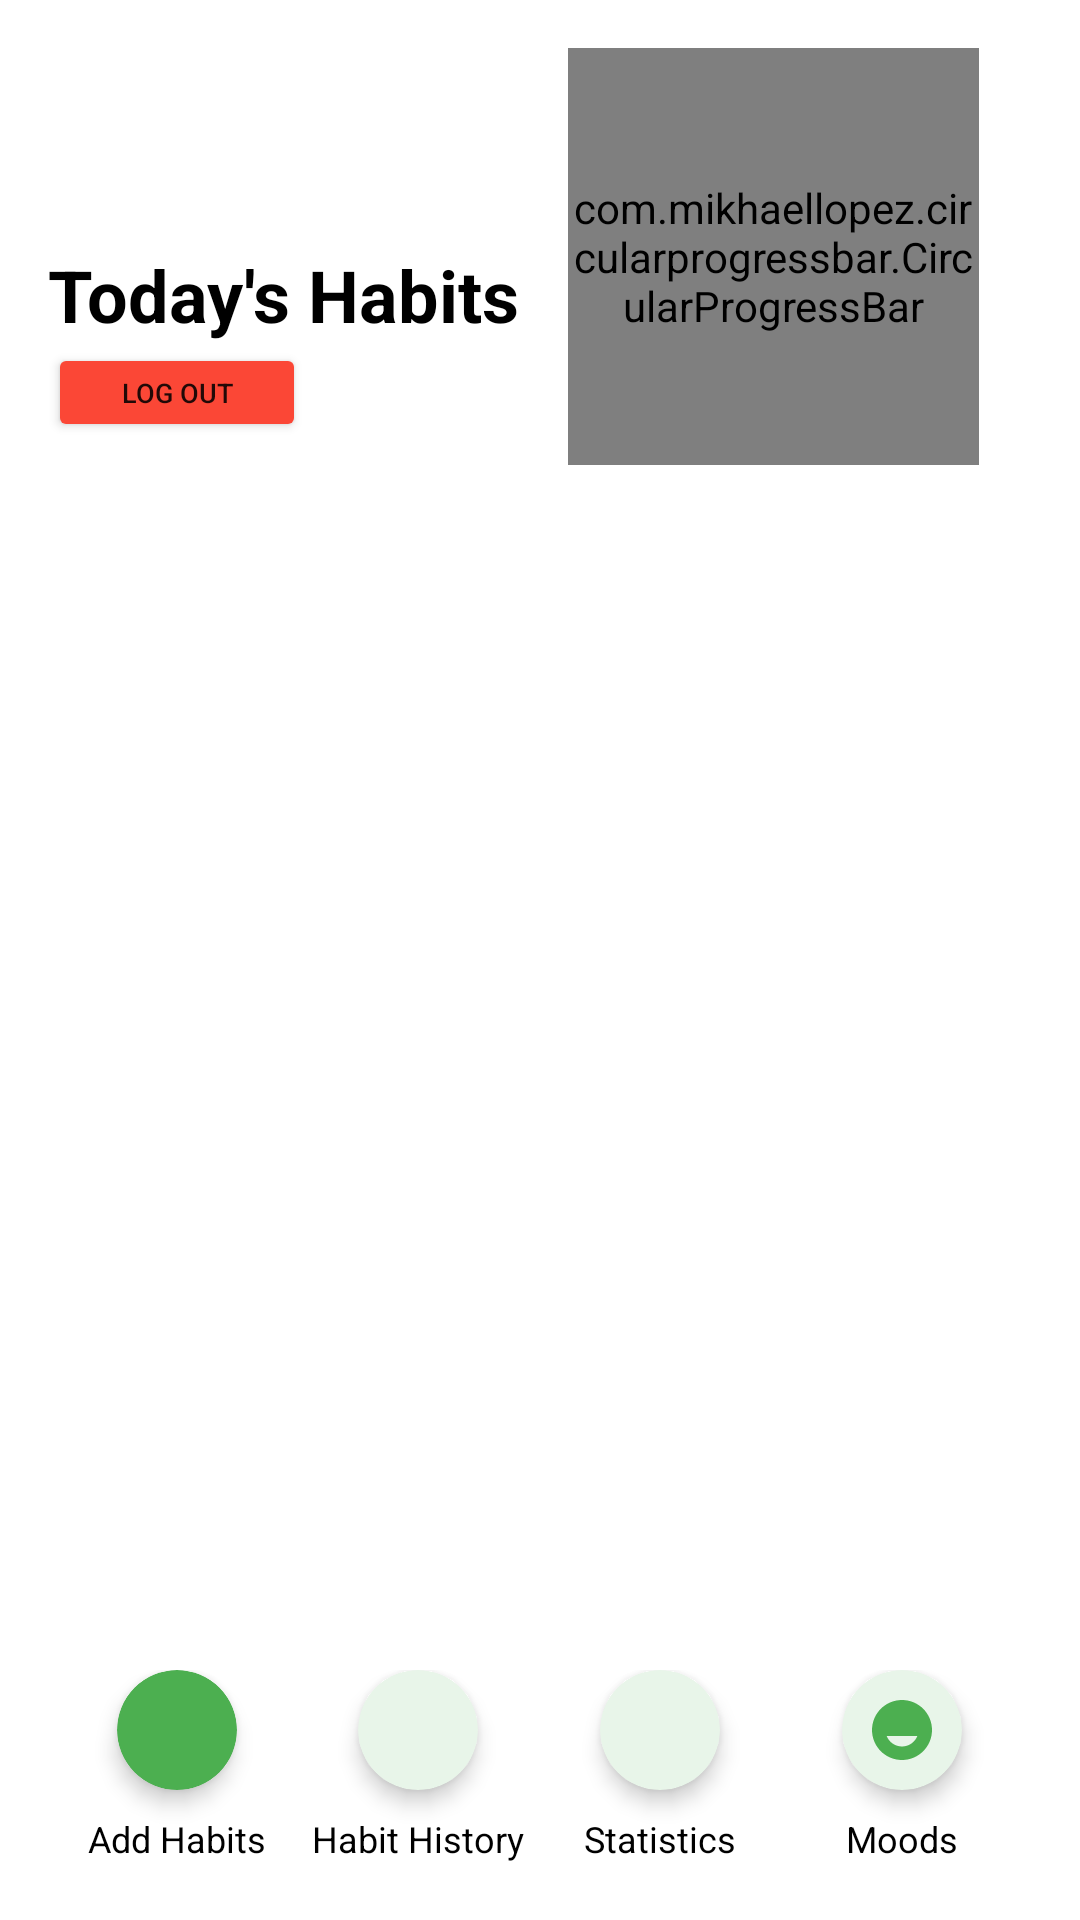

Here is an Android app screen rendered from its layout file. Give the layout XML and the strings, colors and styles it references.
<!-- AndroidManifest.xml: application theme Theme.WellTrack -->
<!-- res/layout/fragment_dashboard.xml -->
<?xml version="1.0" encoding="utf-8"?>
<androidx.constraintlayout.widget.ConstraintLayout xmlns:android="http://schemas.android.com/apk/res/android"
    xmlns:app="http://schemas.android.com/apk/res-auto"
    xmlns:tools="http://schemas.android.com/tools"
    android:layout_width="match_parent"
    android:layout_height="match_parent"
    android:background="@color/white"
    android:padding="16dp"
    tools:context=".ui.dashboard.DashboardFragment">

    <TextView
        android:id="@+id/tvDate"
        android:layout_width="wrap_content"
        android:layout_height="wrap_content"
        android:layout_marginTop="8dp"
        android:textColor="@color/gray"
        android:textSize="14sp"
        app:layout_constraintStart_toStartOf="parent"
        app:layout_constraintTop_toTopOf="parent"
        tools:text="Tuesday, May 14, 2024" />

    <TextView
        android:id="@+id/tvTime"
        android:layout_width="wrap_content"
        android:layout_height="wrap_content"
        android:layout_marginTop="4dp"
        android:textColor="@color/gray"
        android:textSize="14sp"
        app:layout_constraintStart_toStartOf="parent"
        app:layout_constraintTop_toBottomOf="@+id/tvDate"
        tools:text="10:00 AM" />

    <TextView
        android:id="@+id/tvTitle"
        android:layout_width="wrap_content"
        android:layout_height="wrap_content"
        android:layout_marginTop="16dp"
        android:text="@string/today_s_habits"
        android:textColor="@color/black"
        android:textSize="24sp"
        android:textStyle="bold"
        app:layout_constraintStart_toStartOf="parent"
        app:layout_constraintTop_toBottomOf="@+id/tvTime" />



    <TextView
        android:id="@+id/tvCompletion"
        android:layout_width="wrap_content"
        android:layout_height="wrap_content"
        android:layout_marginStart="40dp"
        android:textColor="@color/green_primary"
        android:textSize="25sp"
        app:layout_constraintBottom_toBottomOf="@+id/progressBar"
        app:layout_constraintEnd_toEndOf="@+id/progressBar"
        app:layout_constraintHorizontal_bias="0.179"
        app:layout_constraintStart_toStartOf="@+id/progressBar"
        app:layout_constraintTop_toTopOf="@+id/progressBar"
        app:layout_constraintVertical_bias="0.513"
        tools:text="75%" />

    <com.mikhaellopez.circularprogressbar.CircularProgressBar
        android:id="@+id/progressBar"
        android:layout_width="137dp"
        android:layout_height="139dp"
        app:cpb_background_progressbar_color="@color/green_light"
        app:cpb_background_progressbar_width="25dp"
        app:cpb_progress="70"
        app:cpb_progress_direction="to_right"
        app:cpb_progressbar_color="@color/green_primary"
        app:cpb_progressbar_width="10dp"
        app:cpb_round_border="false"
        app:layout_constraintEnd_toEndOf="parent"
        app:layout_constraintHorizontal_bias="0.908"
        app:layout_constraintStart_toStartOf="parent"
        app:layout_constraintTop_toTopOf="parent" />

    <androidx.recyclerview.widget.RecyclerView
        android:id="@+id/rvHabits"
        android:layout_width="0dp"
        android:layout_height="0dp"
        android:layout_marginTop="16dp"
        android:layout_marginBottom="8dp"
        app:layout_constraintBottom_toTopOf="@+id/footerView"
        app:layout_constraintEnd_toEndOf="parent"
        app:layout_constraintStart_toStartOf="parent"
        app:layout_constraintTop_toBottomOf="@+id/progressBar"
        tools:listitem="@layout/item_habit" />

    <include
        android:id="@+id/footerView"
        layout="@layout/footer_dashboard"
        android:layout_width="0dp"
        android:layout_height="wrap_content"
        app:layout_constraintBottom_toBottomOf="parent"
        app:layout_constraintEnd_toEndOf="parent"
        app:layout_constraintStart_toStartOf="parent" />

    <Button
        android:id="@+id/btnLogout"
        android:layout_width="86dp"
        android:layout_height="33dp"
        android:backgroundTint="@color/red_primary"
        android:text="@string/log_out"
        android:textSize="9sp"
        app:layout_constraintBottom_toTopOf="@+id/rvHabits"
        app:layout_constraintEnd_toStartOf="@+id/progressBar"
        app:layout_constraintHorizontal_bias="0.0"
        app:layout_constraintStart_toStartOf="parent"
        app:layout_constraintTop_toBottomOf="@+id/tvTitle"
        app:layout_constraintVertical_bias="0.0" />

</androidx.constraintlayout.widget.ConstraintLayout>
<!-- res/layout/item_habit.xml (included above) -->
<?xml version="1.0" encoding="utf-8"?>
<com.google.android.material.card.MaterialCardView xmlns:android="http://schemas.android.com/apk/res/android"
    xmlns:app="http://schemas.android.com/apk/res-auto"
    xmlns:tools="http://schemas.android.com/tools"
    android:layout_width="match_parent"
    android:layout_height="wrap_content"
    android:layout_margin="8dp"
    app:cardCornerRadius="12dp"
    app:cardElevation="4dp">

    <androidx.constraintlayout.widget.ConstraintLayout
        android:layout_width="match_parent"
        android:layout_height="wrap_content"
        android:padding="16dp">

        <ImageView
            android:id="@+id/ivHabitIcon"
            android:layout_width="48dp"
            android:layout_height="48dp"
            android:src="@drawable/ic_meditation"
            app:layout_constraintStart_toStartOf="parent"
            app:layout_constraintTop_toTopOf="parent" />

        <TextView
            android:id="@+id/tvHabitName"
            android:layout_width="0dp"
            android:layout_height="wrap_content"
            android:layout_marginStart="16dp"
            android:textColor="@color/black"
            android:textSize="18sp"
            android:textStyle="bold"
            app:layout_constraintEnd_toStartOf="@+id/ivStatus"
            app:layout_constraintStart_toEndOf="@+id/ivHabitIcon"
            app:layout_constraintTop_toTopOf="parent"
            tools:text="Meditate" />

        <TextView
            android:id="@+id/tvHabitDetails"
            android:layout_width="0dp"
            android:layout_height="wrap_content"
            android:layout_marginStart="16dp"
            android:layout_marginTop="4dp"
            android:textColor="@color/gray"
            android:textSize="14sp"
            app:layout_constraintEnd_toStartOf="@+id/ivStatus"
            app:layout_constraintStart_toEndOf="@+id/ivHabitIcon"
            app:layout_constraintTop_toBottomOf="@+id/tvHabitName"
            tools:text="10 mins" />

        <ImageView
            android:id="@+id/ivStatus"
            android:layout_width="24dp"
            android:layout_height="24dp"
            android:src="@drawable/ic_check_circle"
            app:layout_constraintEnd_toEndOf="parent"
            app:layout_constraintTop_toTopOf="parent"
            app:tint="@color/green_primary" />

    </androidx.constraintlayout.widget.ConstraintLayout>

</com.google.android.material.card.MaterialCardView>
<!-- res/layout/footer_dashboard.xml (included above) -->
<?xml version="1.0" encoding="utf-8"?>
<LinearLayout xmlns:android="http://schemas.android.com/apk/res/android"
    xmlns:app="http://schemas.android.com/apk/res-auto"
    android:layout_width="match_parent"
    android:layout_height="wrap_content"
    android:orientation="horizontal"
    android:padding="3dp">

    <LinearLayout
        android:layout_width="0dp"
        android:layout_height="wrap_content"
        android:layout_weight="1"
        android:gravity="center"
        android:orientation="vertical">

        <com.google.android.material.card.MaterialCardView
            android:id="@+id/cvAddHabits"
            android:layout_width="40dp"
            android:layout_height="40dp"
            android:clickable="true"
            android:focusable="true"
            app:cardBackgroundColor="@color/green_primary"
            app:cardCornerRadius="28dp"
            app:cardElevation="4dp">

            <ImageView
                android:layout_width="24dp"
                android:layout_height="24dp"
                android:layout_gravity="center"
                android:src="@drawable/ic_add"
                app:tint="@color/white" />

        </com.google.android.material.card.MaterialCardView>

        <TextView
            android:layout_width="wrap_content"
            android:layout_height="wrap_content"
            android:layout_marginTop="8dp"
            android:text="Add Habits"
            android:textColor="@color/black"
            android:textSize="12sp" />

    </LinearLayout>

    <LinearLayout
        android:layout_width="0dp"
        android:layout_height="wrap_content"
        android:layout_weight="1"
        android:gravity="center"
        android:orientation="vertical">

        <com.google.android.material.card.MaterialCardView
            android:id="@+id/cvHabitHistory"
            android:layout_width="40dp"
            android:layout_height="40dp"
            android:clickable="true"
            android:focusable="true"
            app:cardBackgroundColor="@color/green_light"
            app:cardCornerRadius="28dp"
            app:cardElevation="4dp">

            <ImageView
                android:layout_width="30dp"
                android:layout_height="30dp"
                android:layout_gravity="center"
                android:src="@drawable/ic_calendar"
                app:tint="@color/green_primary" />

        </com.google.android.material.card.MaterialCardView>

        <TextView
            android:layout_width="wrap_content"
            android:layout_height="wrap_content"
            android:layout_marginTop="8dp"
            android:text="@string/habit_history"
            android:textColor="@color/black"
            android:textSize="12sp" />

    </LinearLayout>

    <LinearLayout
        android:layout_width="0dp"
        android:layout_height="wrap_content"
        android:layout_weight="1"
        android:gravity="center"
        android:orientation="vertical">

        <com.google.android.material.card.MaterialCardView
            android:id="@+id/cvStatistics"
            android:layout_width="40dp"
            android:layout_height="40dp"
            android:clickable="true"
            android:focusable="true"
            app:cardBackgroundColor="@color/green_light"
            app:cardCornerRadius="28dp"
            app:cardElevation="4dp">

            <ImageView
                android:layout_width="24dp"
                android:layout_height="24dp"
                android:layout_gravity="center"
                android:src="@drawable/ic_statistics"
                app:tint="@color/green_primary" />

        </com.google.android.material.card.MaterialCardView>

        <TextView
            android:layout_width="wrap_content"
            android:layout_height="wrap_content"
            android:layout_marginTop="8dp"
            android:text="@string/statistics"
            android:textColor="@color/black"
            android:textSize="12sp" />

    </LinearLayout>

    <LinearLayout
        android:layout_width="0dp"
        android:layout_height="wrap_content"
        android:layout_weight="1"
        android:gravity="center"
        android:orientation="vertical">

        <com.google.android.material.card.MaterialCardView
            android:id="@+id/cvMood"
            android:layout_width="40dp"
            android:layout_height="40dp"
            android:clickable="true"
            android:focusable="true"
            app:cardBackgroundColor="@color/green_light"
            app:cardCornerRadius="28dp"
            app:cardElevation="4dp">

            <ImageView
                android:layout_width="24dp"
                android:layout_height="24dp"
                android:layout_gravity="center"
                android:src="@drawable/ic_happy"
                app:tint="@color/green_primary" />

        </com.google.android.material.card.MaterialCardView>

        <TextView
            android:layout_width="wrap_content"
            android:layout_height="wrap_content"
            android:layout_marginTop="8dp"
            android:text="@string/moods"
            android:textColor="@color/black"
            android:textSize="12sp" />

    </LinearLayout>

</LinearLayout>
<!-- resources referenced by this layout -->
<resources>
  <color name="black">#FF000000</color>
  <color name="gray">#757575</color>
  <color name="green_light">#E8F5E9</color>
  <color name="green_primary">#4CAF50</color>
  <color name="red_primary">#FB4736</color>
  <color name="white">#FFFFFFFF</color>
  <!-- drawable ic_check_circle (drawable) -->
  <vector xmlns:android="http://schemas.android.com/apk/res/android"
      android:width="24dp"
      android:height="24dp"
      android:viewportWidth="24"
      android:viewportHeight="24">
      <path
          android:fillColor="@color/green_primary"
          android:pathData="M12,2C6.48,2 2,6.48 2,12s4.48,10 10,10 10,-4.48 10,-10S17.52,2 12,2zM10,17l-5,-5 1.41,-1.41L10,14.17l7.59,-7.59L19,8l-9,9z"/>
  </vector>
  <!-- drawable ic_happy (drawable) -->
  <vector xmlns:android="http://schemas.android.com/apk/res/android"
      android:width="24dp" android:height="24dp"
      android:viewportWidth="24" android:viewportHeight="24">
      <path android:fillColor="#FFD54F" android:pathData="M12,2C6.48,2 2,6.48 2,12s4.48,10 10,10 10,-4.48 10,-10S17.52,2 12,2zM8.5,8c0.83,0 1.5,-0.67 1.5,-1.5S9.33,5 8.5,5 7,5.67 7,6.5 7.67,8 8.5,8zM15.5,8c0.83,0 1.5,-0.67 1.5,-1.5S16.33,5 15.5,5 14,5.67 14,6.5 14.67,8 15.5,8zM12,17.5c-2.33,0 -4.31,-1.46 -5.11,-3.5h10.22c-0.8,2.04 -2.78,3.5 -5.11,3.5z"/>
  </vector>
  <!-- drawable ic_meditation (drawable) -->
  <vector xmlns:android="http://schemas.android.com/apk/res/android"
      android:width="24dp"
      android:height="24dp"
      android:viewportWidth="24"
      android:viewportHeight="24">
      <path
          android:fillColor="@color/teal_primary"
          android:pathData="M12,2C6.48,2 2,6.48 2,12s4.48,10 10,10s10,-4.48 10,-10S17.52,2 12,2zM12,20c-4.41,0 -8,-3.59 -8,-8s3.59,-8 8,-8s8,3.59 8,8S16.41,20 12,20zM12,6c-1.1,0 -2,0.9 -2,2s0.9,2 2,2s2,-0.9 2,-2S13.1,6 12,6zM12,15c-2.7,0 -5.8,1.29 -6,2.01L18,17c-0.2,-0.71 -3.3,-2 -6,-2z"/>
  </vector>
  <string name="habit_history">Habit History</string>
  <string name="log_out">Log Out</string>
  <string name="moods">Moods</string>
  <string name="statistics">Statistics</string>
  <string name="today_s_habits">Today\'s Habits</string>
  <style name="Theme.WellTrack" parent="Theme.MaterialComponents.DayNight.NoActionBar">
          
          <item name="colorPrimary">@color/green_primary</item>
          <item name="colorPrimaryVariant">@color/green_primary</item>
          <item name="colorOnPrimary">@color/white</item>
          
          <item name="colorSecondary">@color/teal_primary</item>
          <item name="colorSecondaryVariant">@color/teal_primary</item>
          <item name="colorOnSecondary">@color/black</item>
          
          <item name="android:statusBarColor" tools:targetApi="l">?attr/colorPrimaryVariant</item>
          
      </style>
  <color name="teal_primary">#009688</color>
</resources>
